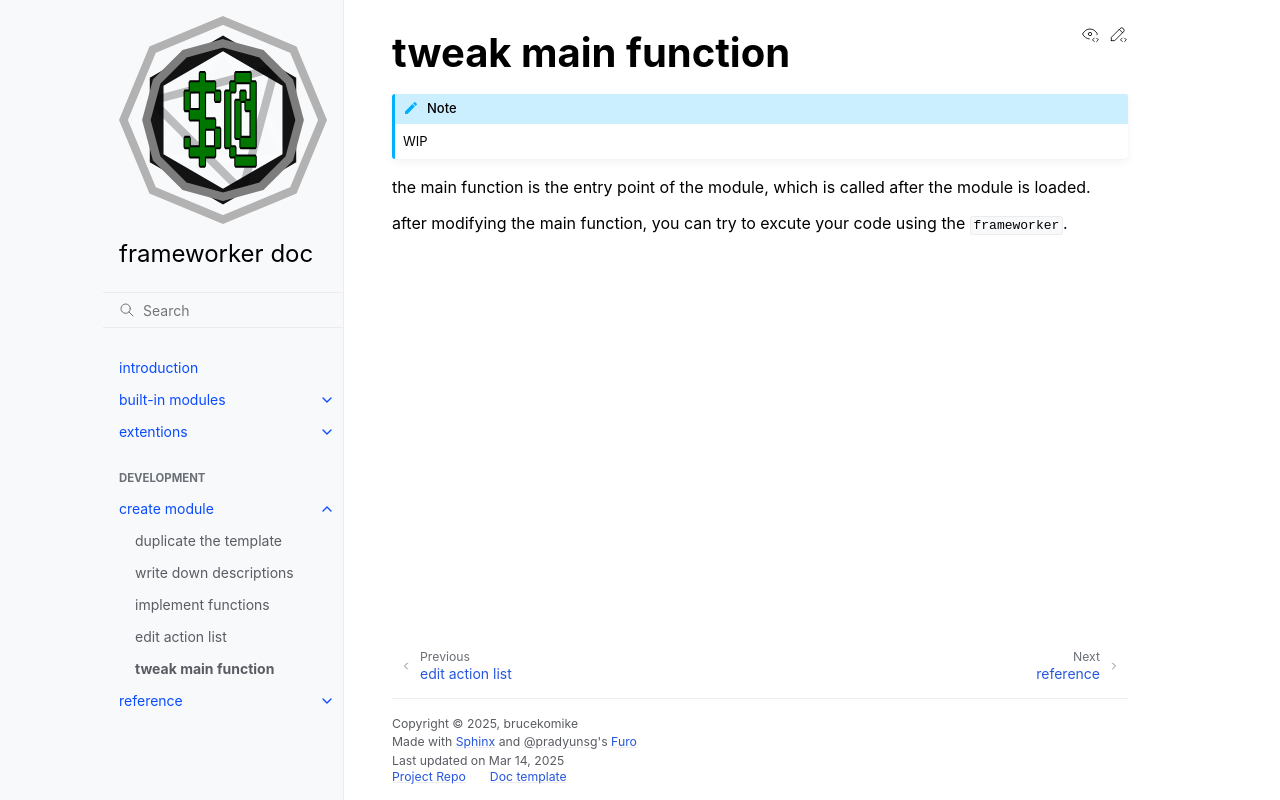

repository: brucekomike/frameworker-docs · page: 50-development/99-main.html · generator: sphinx

# tweak main function
```{note}
WIP
```
the main function is the entry point of the module, which is called after the module is loaded.

after modifying the main function, you can try to excute your code using the `frameworker`.
